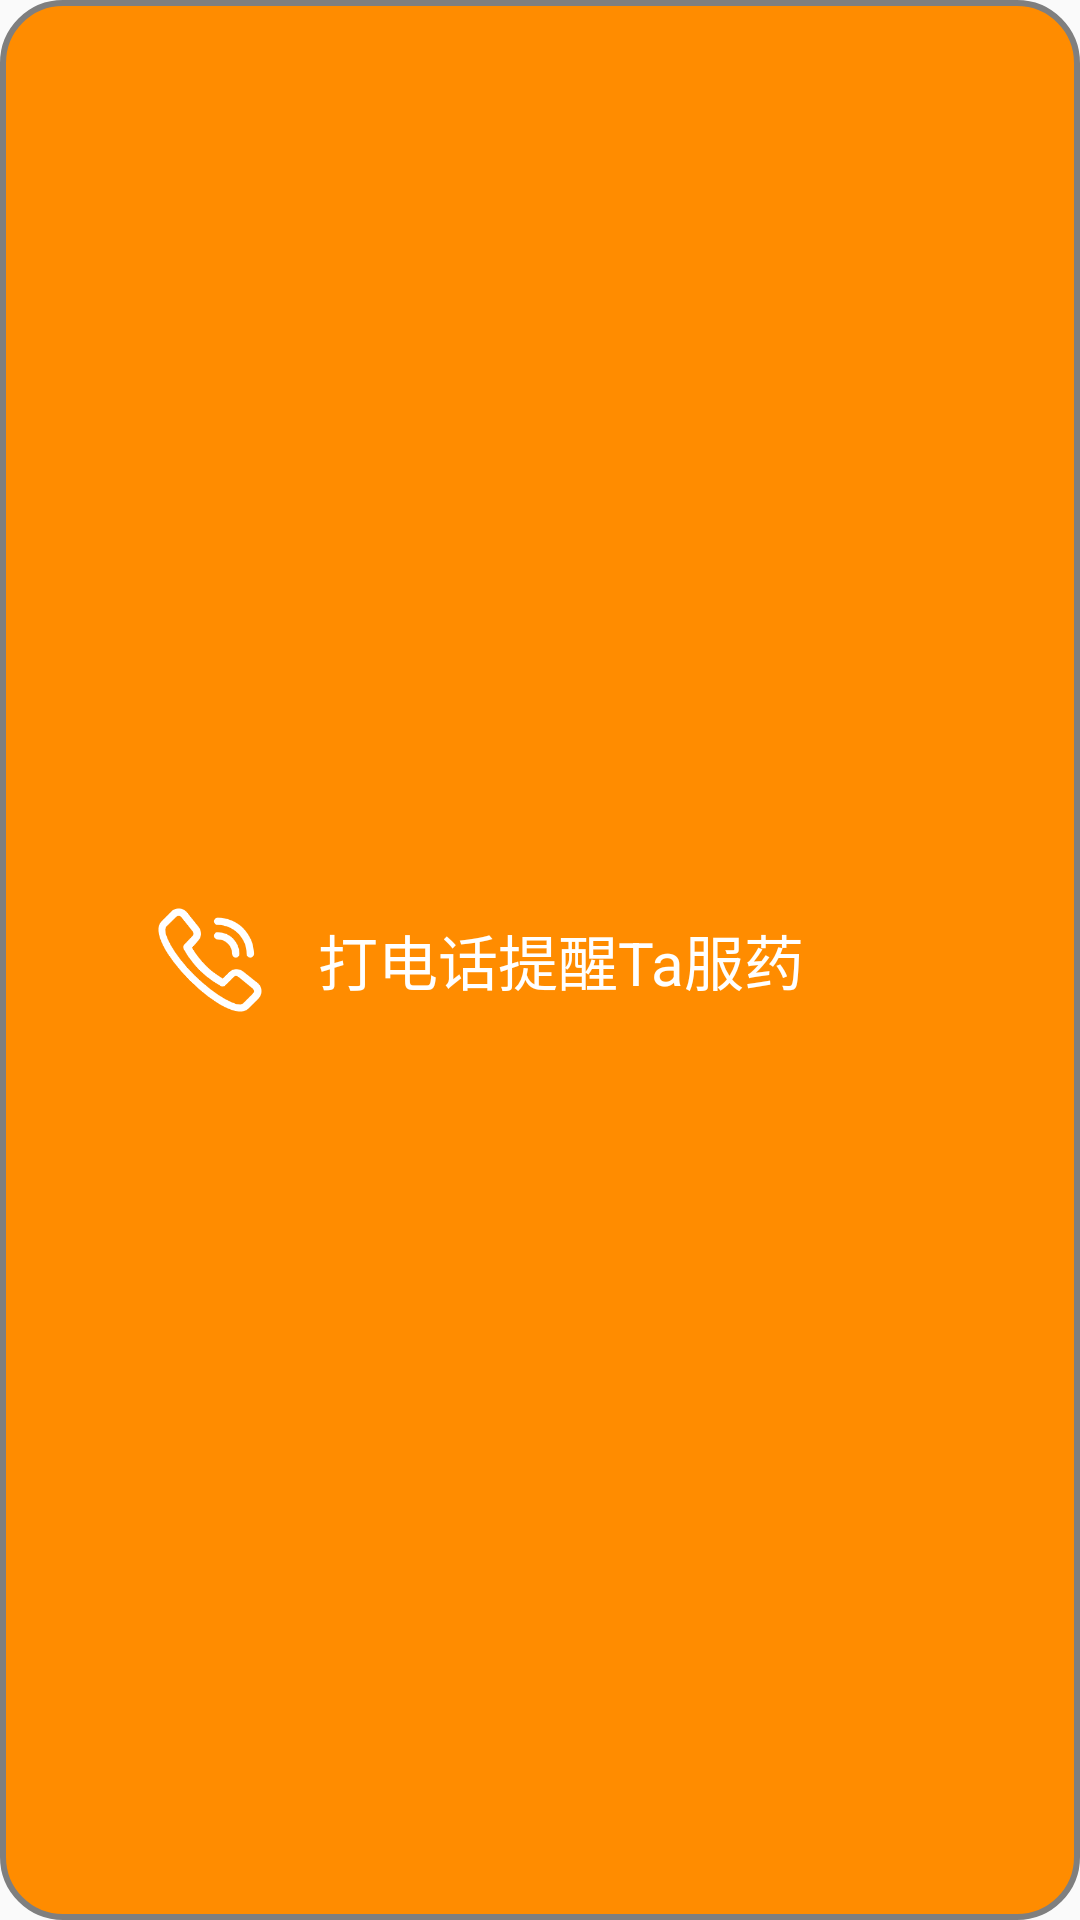

Produce the Android XML layout that renders to this screen, including the resource entries it uses.
<!-- AndroidManifest.xml: application theme AppTheme -->
<!-- res/layout/button_call.xml -->
<?xml version="1.0" encoding="utf-8"?>
<androidx.constraintlayout.widget.ConstraintLayout xmlns:android="http://schemas.android.com/apk/res/android"
	xmlns:app="http://schemas.android.com/apk/res-auto"
	android:id="@+id/constraintLayout2"
	android:layout_width="match_parent"
	android:layout_height="match_parent"
	android:layout_marginStart="16dp"
	android:layout_marginLeft="16dp"
	android:layout_marginEnd="16dp"
	android:layout_marginRight="16dp"
	android:background="@drawable/cornersview2">
	
	<ImageView
		android:id="@+id/imageView3"
		android:layout_width="40dp"
		android:layout_height="40dp"
		android:src="@mipmap/phone_call"
		app:layout_constraintBottom_toBottomOf="parent"
		app:layout_constraintEnd_toStartOf="@+id/guideline4"
		app:layout_constraintTop_toTopOf="parent" />
	
	<TextView
		android:id="@+id/tv_call"
		android:layout_width="0dp"
		android:layout_height="wrap_content"
		android:layout_marginStart="16dp"
		android:layout_marginLeft="16dp"
		android:text="打电话提醒Ta服药"
		android:textColor="@color/white"
		android:textSize="20sp"
		app:layout_constraintBottom_toBottomOf="parent"
		app:layout_constraintEnd_toEndOf="parent"
		app:layout_constraintStart_toEndOf="@+id/imageView3"
		app:layout_constraintTop_toTopOf="parent" />
	
	<androidx.constraintlayout.widget.Guideline
		android:id="@+id/guideline4"
		android:layout_width="wrap_content"
		android:layout_height="wrap_content"
		android:orientation="vertical"
		app:layout_constraintGuide_percent="0.25" />
</androidx.constraintlayout.widget.ConstraintLayout>
<!-- resources referenced by this layout -->
<resources>
  <color name="white">#ffffff</color>
  <!-- drawable cornersview2 (drawable) -->
  <?xml version="1.0" encoding="utf-8"?>
  <selector xmlns:android="http://schemas.android.com/apk/res/android">
      <item android:state_pressed="true">
          <shape android:shape="rectangle">
              <solid android:color="#C86D00" />
              <corners android:radius="20.0dip" />
              <stroke android:width="2.0dip"
                  android:color="#ff7f7f7f" />
          </shape>
      </item>
      <item>
          <shape android:shape="rectangle">
              <solid android:color="#FF8C00" />
              <corners android:radius="20.0dip" />
              <stroke android:width="2.0dip"
                  android:color="#ff7f7f7f" />
          </shape>
      </item>
  </selector>
  <!-- mipmap phone_call: png bitmap (mipmap-mdpi, 8002 bytes) -->
  <style name="AppTheme" parent="Theme.AppCompat.Light.DarkActionBar">
          
          <item name="colorPrimary">@color/insideBlue</item>
          <item name="colorPrimaryDark">@color/outsideBlue</item>
          <item name="colorAccent">@color/textColorPrimary</item>
      </style>
  <color name="insideBlue">#58ade5</color>
  <color name="outsideBlue">#2690f8</color>
  <color name="textColorPrimary">#ffffff</color>
</resources>
